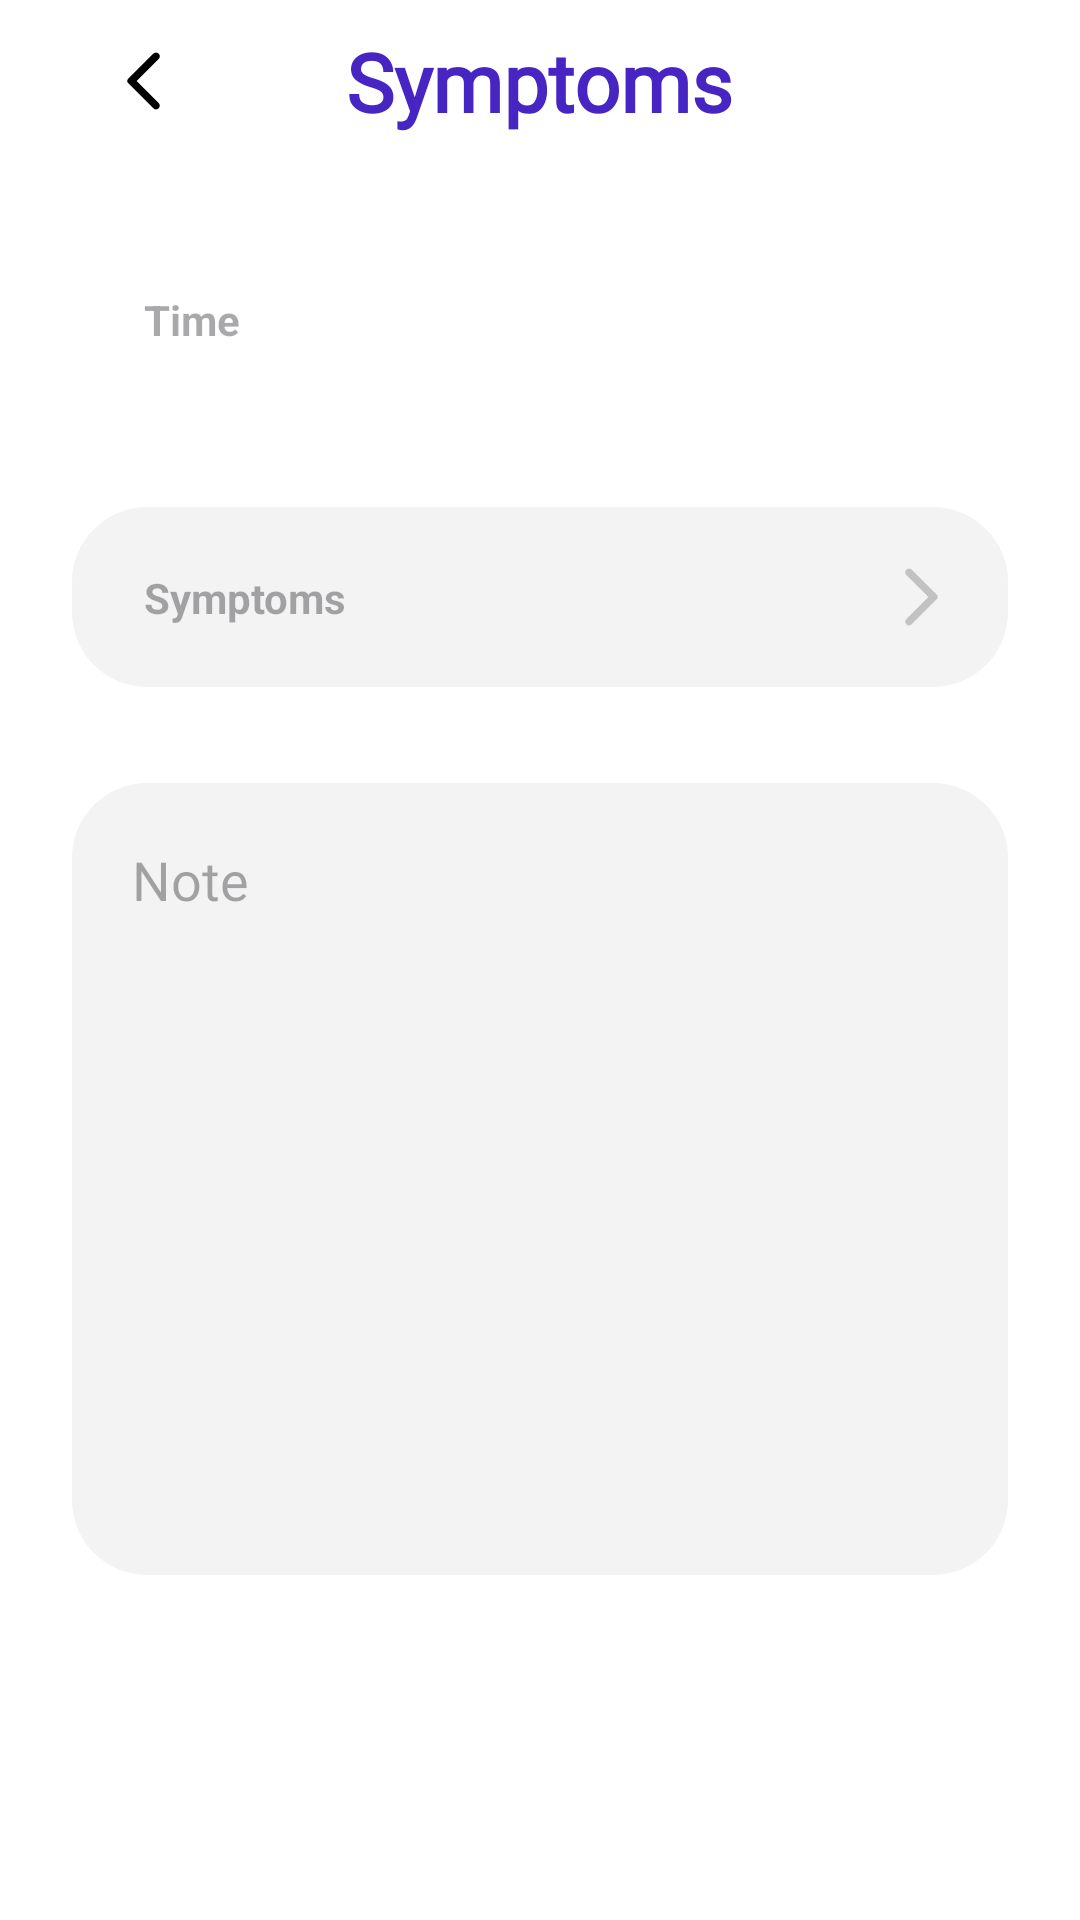

Write the Android layout XML for this screen, with the resource values it uses.
<!-- AndroidManifest.xml: application theme Theme.BabyTracker -->
<!-- res/layout/fragment_symptoms_page.xml -->
<?xml version="1.0" encoding="utf-8"?>
<androidx.constraintlayout.widget.ConstraintLayout xmlns:android="http://schemas.android.com/apk/res/android"
    xmlns:app="http://schemas.android.com/apk/res-auto"
    xmlns:tools="http://schemas.android.com/tools"
    android:layout_width="match_parent"
    android:layout_height="match_parent"
    tools:context=".ui.symptom.SymptomsPageFragment"
    android:background="@color/white">


    <TextView
        android:id="@+id/symptomsTitleTextView"
        android:layout_width="wrap_content"
        android:layout_height="wrap_content"
        android:layout_gravity="center"
        android:layout_marginTop="9dp"
        android:fontFamily="@font/poppins"
        android:text="@string/symptoms_text"
        android:textColor="@color/title_color"
        android:textSize="@dimen/textSize5"
        android:textStyle="bold"
        app:layout_constraintEnd_toEndOf="parent"
        app:layout_constraintStart_toStartOf="parent"
        app:layout_constraintTop_toTopOf="parent" />


    <ImageView
        android:id="@+id/symptomsBackButton"
        android:layout_width="wrap_content"
        android:layout_height="wrap_content"
        android:layout_marginStart="23dp"
        app:layout_constraintBottom_toBottomOf="@+id/symptomsTitleTextView"
        app:layout_constraintStart_toStartOf="parent"
        app:layout_constraintTop_toTopOf="@+id/symptomsTitleTextView"
        app:srcCompat="@drawable/back_btn" />

    <View
        android:id="@+id/symptomTimeEditText"
        android:layout_width="0dp"
        android:layout_height="60dp"
        android:layout_marginHorizontal="@dimen/margin27"
        android:layout_marginTop="32dp"
        android:background="@drawable/rectangle_1"
        app:layout_constraintEnd_toEndOf="parent"
        app:layout_constraintStart_toStartOf="parent"
        app:layout_constraintTop_toBottomOf="@+id/symptomsTitleTextView" />

    <TextView
        android:id="@+id/tvSymptomsTime"
        android:layout_width="0dp"
        android:layout_height="0dp"
        android:layout_marginHorizontal="24dp"
        android:layout_marginVertical="20dp"
        android:background="@null"
        android:hint="@string/feeding_time_text"
        android:text=""
        android:textAppearance="@style/input"
        app:layout_constraintBottom_toBottomOf="@id/symptomTimeEditText"
        app:layout_constraintEnd_toEndOf="@id/symptomTimeEditText"
        app:layout_constraintStart_toStartOf="@id/symptomTimeEditText"
        app:layout_constraintTop_toTopOf="@+id/symptomTimeEditText" />

    <View
        android:id="@+id/vSymptoms"
        android:layout_width="0dp"
        android:layout_height="60dp"
        android:layout_marginHorizontal="@dimen/margin27"
        android:layout_marginTop="32dp"
        android:background="@drawable/custom_edittext_background"
        app:layout_constraintEnd_toEndOf="parent"
        app:layout_constraintStart_toStartOf="parent"
        app:layout_constraintTop_toBottomOf="@+id/symptomTimeEditText" />

    <TextView
        android:id="@+id/tvSymptoms"
        android:layout_width="0dp"
        android:layout_height="wrap_content"
        android:layout_marginHorizontal="24dp"
        android:layout_marginVertical="20dp"
        android:background="@null"
        android:hint="@string/symptoms_hint"
        android:text=""
        android:maxLines="2"
        android:textAppearance="@style/input"
        app:layout_constraintBottom_toBottomOf="@id/vSymptoms"
        app:layout_constraintEnd_toEndOf="@id/vSymptoms"
        app:layout_constraintStart_toStartOf="@id/vSymptoms"
        app:layout_constraintTop_toTopOf="@+id/vSymptoms" />

    <ImageView
        android:id="@+id/imgRight"
        android:layout_width="wrap_content"
        android:layout_height="wrap_content"
        android:layout_marginEnd="4dp"
        android:src="@drawable/symptoms_btn"
        app:layout_constraintBottom_toBottomOf="@id/vSymptoms"
        app:layout_constraintEnd_toEndOf="@id/vSymptoms"
        app:layout_constraintTop_toTopOf="@id/vSymptoms" />

    <EditText
        android:id="@+id/noteEditText"
        android:layout_width="0dp"
        android:layout_height="264dp"
        android:layout_marginHorizontal="@dimen/margin27"
        android:layout_marginTop="32dp"
        android:background="@drawable/custom_edittext_background"
        android:ems="10"
        android:fontFamily="@font/poppins"
        android:gravity="top|start"
        android:hint="@string/note_hint"
        android:inputType="textMultiLine"
        android:padding="@dimen/padding3"
        app:layout_constraintEnd_toEndOf="parent"
        app:layout_constraintHorizontal_bias="0.575"
        app:layout_constraintStart_toStartOf="parent"
        app:layout_constraintTop_toBottomOf="@+id/vSymptoms" />

    <Button
        android:id="@+id/symptomsSaveButton"
        android:layout_width="0dp"
        android:layout_height="@dimen/save_button_height"
        android:layout_marginHorizontal="@dimen/margin27"
        android:text="@string/button_save_text"
        android:visibility="gone"
        android:textSize="@dimen/textSize4"
        android:background="@drawable/onboarding_button"
        app:backgroundTint="@null"
        android:layout_marginBottom="@dimen/margin20"
        app:layout_constraintBottom_toBottomOf="parent"
        app:layout_constraintEnd_toEndOf="parent"
        app:layout_constraintHorizontal_bias="0.5"
        app:layout_constraintStart_toStartOf="parent" />

    <View
        android:id="@+id/loadingScreen"
        android:layout_width="match_parent"
        android:layout_height="match_parent"
        android:background="#825E5E5E"
        android:visibility="gone"
        app:layout_constraintBottom_toBottomOf="parent"
        app:layout_constraintEnd_toEndOf="parent"
        app:layout_constraintStart_toStartOf="parent"
        app:layout_constraintTop_toTopOf="parent" />

    <ProgressBar
        android:id="@+id/progressBar"
        android:layout_width="wrap_content"
        android:layout_height="wrap_content"
        android:visibility="gone"
        app:layout_constraintBottom_toBottomOf="parent"
        app:layout_constraintEnd_toEndOf="parent"
        app:layout_constraintStart_toStartOf="parent"
        app:layout_constraintTop_toTopOf="parent" />


    <TextView
        android:id="@+id/savedTextView"
        android:layout_width="wrap_content"
        android:layout_height="wrap_content"
        android:text="@string/saved_text"
        android:textAppearance="@style/saved"
        android:visibility="gone"
        app:layout_constraintBottom_toBottomOf="parent"
        app:layout_constraintEnd_toEndOf="parent"
        app:layout_constraintStart_toStartOf="parent"
        app:layout_constraintTop_toTopOf="parent" />
</androidx.constraintlayout.widget.ConstraintLayout>
<!-- resources referenced by this layout -->
<resources>
  <color name="title_color">#4625C3</color>
  <color name="white">#FFFFFFFF</color>
  <dimen name="margin20">35dp</dimen>
  <dimen name="margin27">24dp</dimen>
  <dimen name="padding3">20dp</dimen>
  <dimen name="save_button_height">64dp</dimen>
  <dimen name="textSize4">20sp</dimen>
  <dimen name="textSize5">27sp</dimen>
  <!-- drawable back_btn (drawable) -->
  <vector xmlns:android="http://schemas.android.com/apk/res/android"
      android:width="50dp"
      android:height="50dp"
      android:viewportWidth="50"
      android:viewportHeight="50">
    <path
        android:pathData="M28.125,34.1L19.7,25.7C19.6,25.6 19.529,25.492 19.488,25.375C19.446,25.258 19.425,25.133 19.425,25C19.425,24.867 19.446,24.742 19.488,24.625C19.529,24.508 19.6,24.4 19.7,24.3L28.125,15.875C28.358,15.642 28.65,15.525 29,15.525C29.35,15.525 29.65,15.65 29.9,15.9C30.15,16.15 30.275,16.442 30.275,16.775C30.275,17.108 30.15,17.4 29.9,17.65L22.55,25L29.9,32.35C30.133,32.583 30.25,32.871 30.25,33.212C30.25,33.554 30.125,33.85 29.875,34.1C29.625,34.35 29.333,34.475 29,34.475C28.667,34.475 28.375,34.35 28.125,34.1Z"
        android:fillColor="#010101"/>
  </vector>
  <!-- drawable custom_edittext_background (drawable) -->
  <?xml version="1.0" encoding="utf-8"?>
  <shape xmlns:android="http://schemas.android.com/apk/res/android">
      <solid android:color="@color/edittext_background_color"/>
      <corners android:radius="@dimen/cornerRadius1"/>
  </shape>
  <!-- drawable onboarding_button (drawable) -->
  <?xml version="1.0" encoding="utf-8"?>
  <shape xmlns:android="http://schemas.android.com/apk/res/android">
      <solid android:color="@color/title_color"/>
      <corners android:radius="@dimen/cornerRadius1"/>
  </shape>
  <!-- drawable symptoms_btn (drawable) -->
  <vector xmlns:android="http://schemas.android.com/apk/res/android"
      android:width="50dp"
      android:height="50dp"
      android:viewportWidth="50"
      android:viewportHeight="50">
    <path
        android:pathData="M21.875,34.1L30.3,25.7C30.4,25.6 30.471,25.492 30.512,25.375C30.554,25.258 30.575,25.133 30.575,25C30.575,24.867 30.554,24.742 30.512,24.625C30.471,24.508 30.4,24.4 30.3,24.3L21.875,15.875C21.642,15.642 21.35,15.525 21,15.525C20.65,15.525 20.35,15.65 20.1,15.9C19.85,16.15 19.725,16.442 19.725,16.775C19.725,17.108 19.85,17.4 20.1,17.65L27.45,25L20.1,32.35C19.867,32.583 19.75,32.871 19.75,33.212C19.75,33.554 19.875,33.85 20.125,34.1C20.375,34.35 20.667,34.475 21,34.475C21.333,34.475 21.625,34.35 21.875,34.1Z"
        android:fillColor="#C2C2C2"/>
  </vector>
  <string name="button_save_text">Save</string>
  <string name="feeding_time_text">Time</string>
  <string name="note_hint">Note</string>
  <string name="saved_text">Saved</string>
  <string name="symptoms_hint">Symptoms</string>
  <string name="symptoms_text">Symptoms</string>
  <style name="input">
          <item name="android:textSize">14sp</item>
          <item name="android:textStyle">bold</item>
          <item name="android:textColor">#010101</item>
      </style>
  <style name="saved">
          <item name="android:textStyle">bold</item>
          <item name="android:textSize">26sp</item>
          <item name="android:textColor">#FAFAFA</item>
      </style>
  <style name="Theme.BabyTracker" parent="Base.Theme.BabyTracker" />
  <color name="edittext_background_color">#F3F3F3</color>
  <dimen name="cornerRadius1">25dp</dimen>
  <style name="Base.Theme.BabyTracker" parent="Theme.Material3.DayNight.NoActionBar">
          
          
          <item name="colorPrimaryDark">#FFFFFF</item>
          <item name="android:windowLightStatusBar">true</item>
      </style>
</resources>
